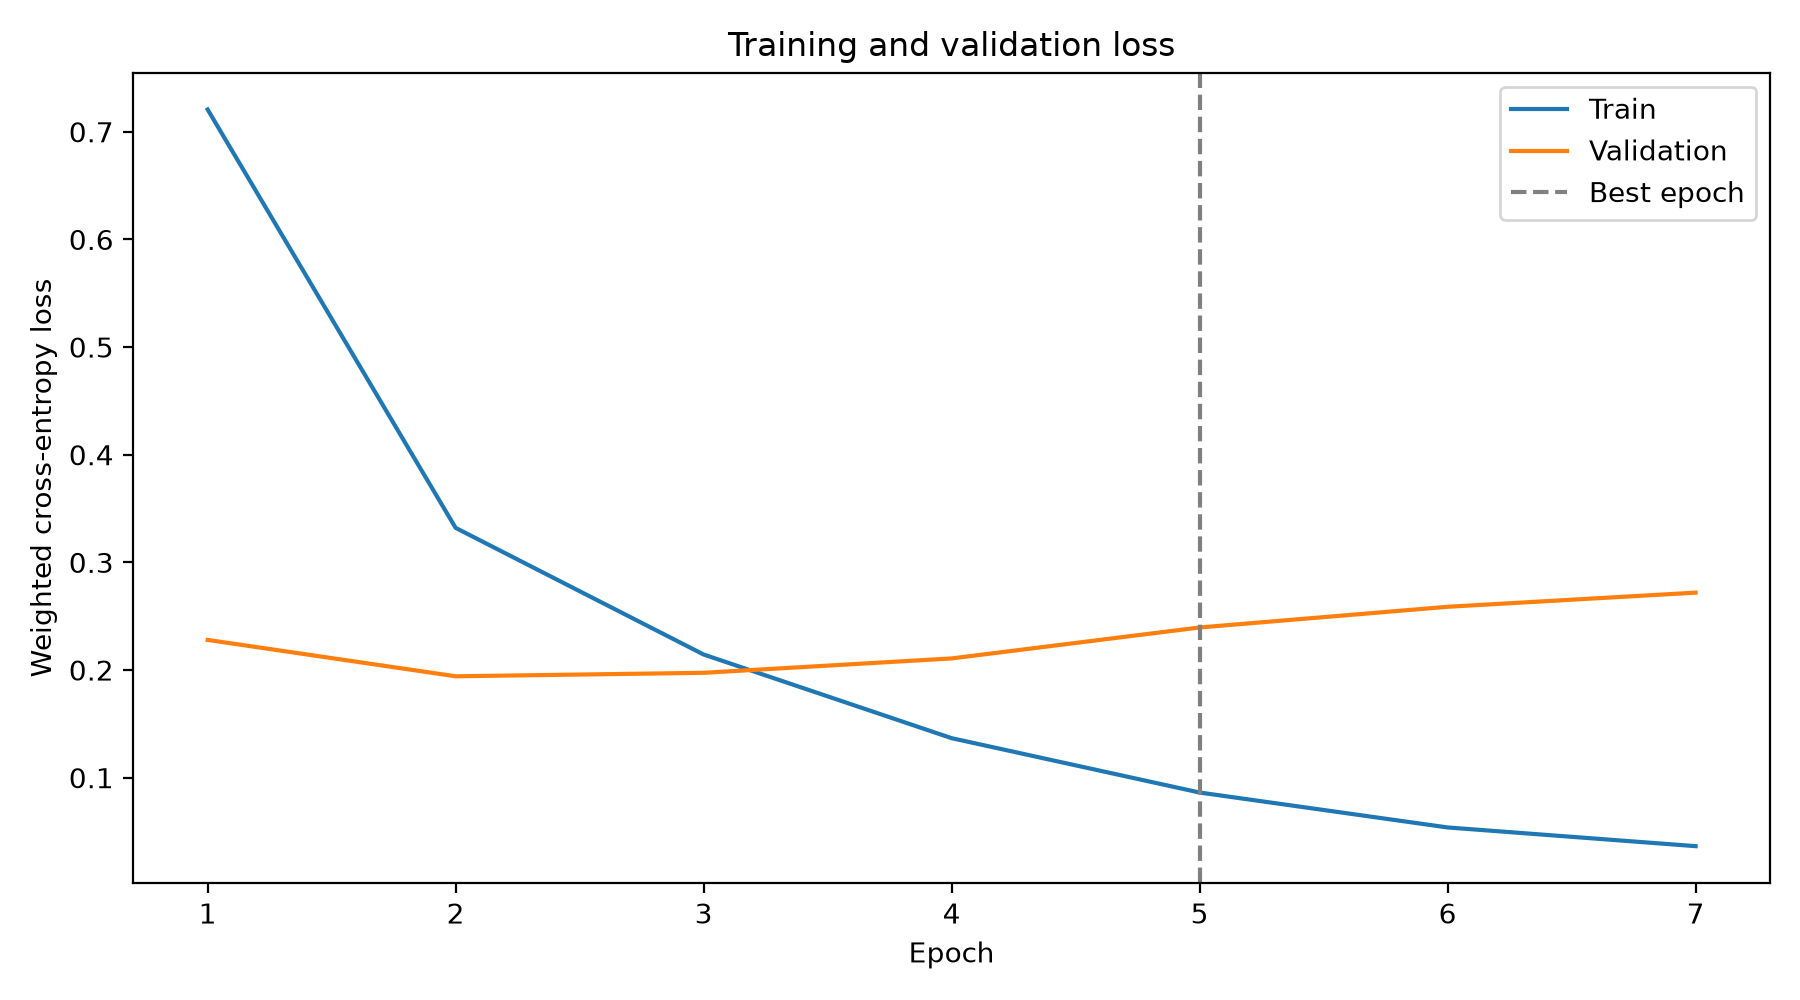

The file beside this chart, header and first rows:
epoch, train_loss, validation_loss, validation_macro_f1, train_macro_f1, learning_rate, elapsed_seconds, is_best_epoch
1.0, 0.7207, 0.228, 0.2742, , 2.9166004765687053e-05, 493, False
2.0, 0.332, 0.1942, 0.3938, , 2.499943265630319e-05, 491.2, False
3.0, 0.2144, 0.1974, 0.4478, , 2.0832860546919324e-05, 491.8, False
4.0, 0.1367, 0.2108, 0.4913, , 1.666628843753546e-05, 492.3, False
5.0, 0.08619, 0.2395, 0.5198, , 1.2499716328151594e-05, 491.8, True
6.0, 0.05376, 0.2587, 0.5161, , 8.33314421876773e-06, 491.5, False
7.0, 0.03638, 0.2719, 0.5122, , 4.166572109383865e-06, 491.5, False
